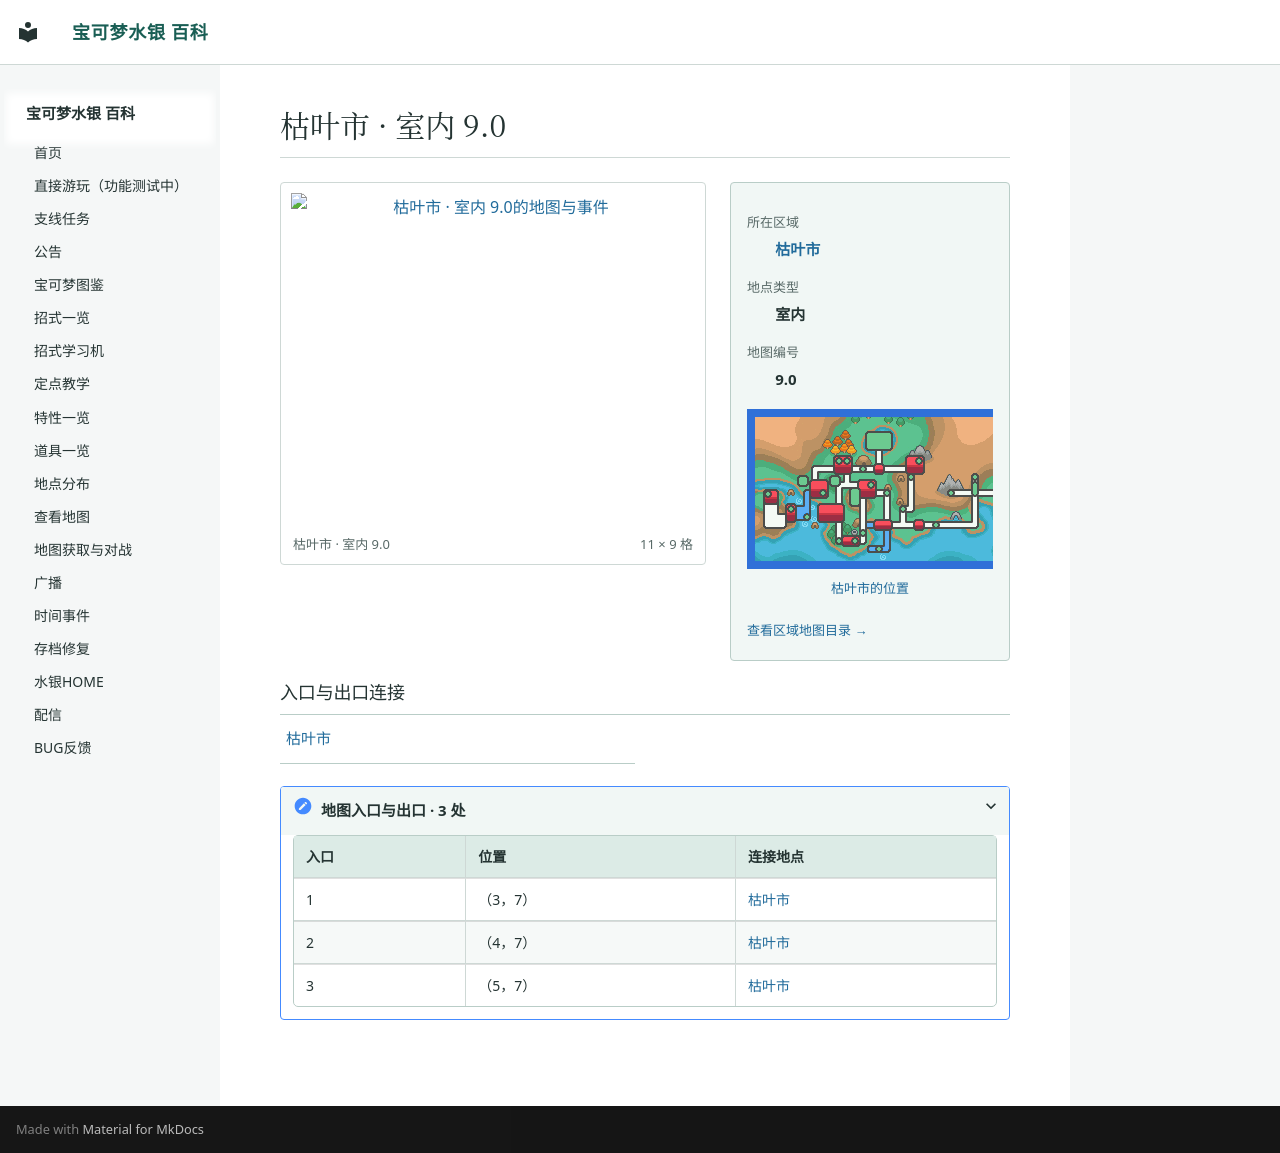

repository: Sum-Light/azoth-wiki · page: locations/map_9_0/index.html · generator: mkdocs

# 枯叶市 · 室内 9.0

<!-- location-atlas:start -->

<div class="loc-profile" data-location-map="9.0">
<div class="loc-profile-layout">
<div class="loc-main-map">
<a class="loc-image-link" href="../../locations/atlas/maps/map_9_0.png" target="_blank" rel="noopener">
<img src="../../locations/atlas/maps/map_9_0.png" alt="枯叶市 · 室内 9.0的地图与事件" loading="lazy" width="176" height="144"></a>
<div class="loc-map-caption"><span>枯叶市 · 室内 9.0</span><span>11 × 9 格</span></div>
</div>
<aside class="loc-facts">
<dl><dt>所在区域</dt><dd><a href="../atlas/?sec=93">枯叶市</a></dd><dt>地点类型</dt><dd>室内</dd><dt>地图编号</dt><dd>9.0</dd></dl>
<a class="loc-world-preview" href="../atlas/?sec=93" aria-label="枯叶市在大地图上的位置">
<span class="loc-world-canvas"><img src="../worldmap.png" alt="世界地图" loading="lazy">
<span class="loc-world-mark" style="left:65.6227%;top:34.3375%;width:4.6887%;height:6.2500%"></span>
</span></a>
<a class="loc-world-label" href="../atlas/?sec=93">枯叶市的位置</a>
<a class="loc-atlas-return" href="../atlas/?sec=93">查看区域地图目录 &rarr;</a>
</aside>
</div>
<h3>入口与出口连接</h3>
<nav class="loc-neighbors" aria-label="出入口连接地点">
<div><a href="../map_3_5/">枯叶市</a></div>
</nav>
<details class="loc-entrances"><summary>地图入口与出口 · 3 处</summary>
<div class="loc-table-scroll"><table><thead><tr><th>入口</th><th>位置</th><th>连接地点</th></tr></thead><tbody>
<tr><td>1</td><td>（3，7）</td><td><a href="../map_3_5/">枯叶市</a></td></tr>
<tr><td>2</td><td>（4，7）</td><td><a href="../map_3_5/">枯叶市</a></td></tr>
<tr><td>3</td><td>（5，7）</td><td><a href="../map_3_5/">枯叶市</a></td></tr>
</tbody></table></div></details>
</div>

<!-- location-atlas:end -->
